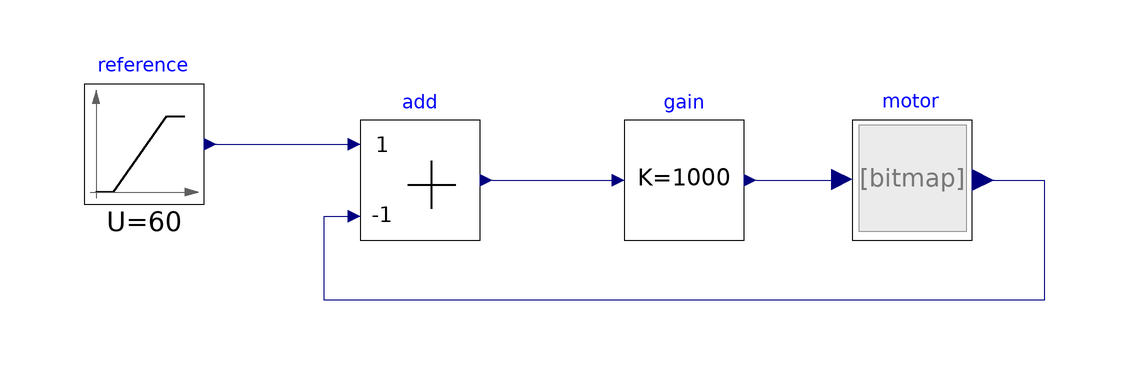

This picture is the connection diagram that the Modelica source below describes through its graphical annotations.

model ControlledDCMotor "Controlled DC motor"
          DSFLib.ControlSystems.Examples.DCMotorControl.Components.DCMotorBlock motor annotation(
            Placement(visible = true, transformation(origin = {38, 0}, extent = {{-10, -10}, {10, 10}}, rotation = 0)));
          DSFLib.ControlSystems.Blocks.Components.Add add(k2 = -1) annotation(
            Placement(visible = true, transformation(origin = {-44, 0}, extent = {{-10, -10}, {10, 10}}, rotation = 0)));
          DSFLib.ControlSystems.Blocks.Components.Gain gain(K = 1000) annotation(
            Placement(visible = true, transformation(origin = {0, 0}, extent = {{-10, -10}, {10, 10}}, rotation = 0)));
          DSFLib.ControlSystems.Blocks.Components.RampSource reference(U = 60, t0 = 0, tf = 10) annotation(
            Placement(visible = true, transformation(origin = {-90, 6}, extent = {{-10, -10}, {10, 10}}, rotation = 0)));
        equation
          connect(add.y, gain.u) annotation(
            Line(points = {{-32, 0}, {-10, 0}}, color = {0, 0, 127}));
          connect(gain.y, motor.u) annotation(
            Line(points = {{12, 0}, {26, 0}}, color = {0, 0, 127}));
          connect(motor.y, add.u2) annotation(
            Line(points = {{50, 0}, {60, 0}, {60, -20}, {-60, -20}, {-60, -6}, {-54, -6}}, color = {0, 0, 127}));
          connect(reference.y, add.u1) annotation(
            Line(points = {{-79, 6}, {-54, 6}}, color = {0, 0, 127}));
          annotation(
            Documentation(info = "<html>
      <p>This example shows a proportional speed controller for a DC motor. The speed reference is a ramp signal in order to avoid current peaks.
      </p>
      </html>"),
            experiment(StartTime = 0, StopTime = 20, Tolerance = 1e-06, Interval = 0.004));
        end ControlledDCMotor;